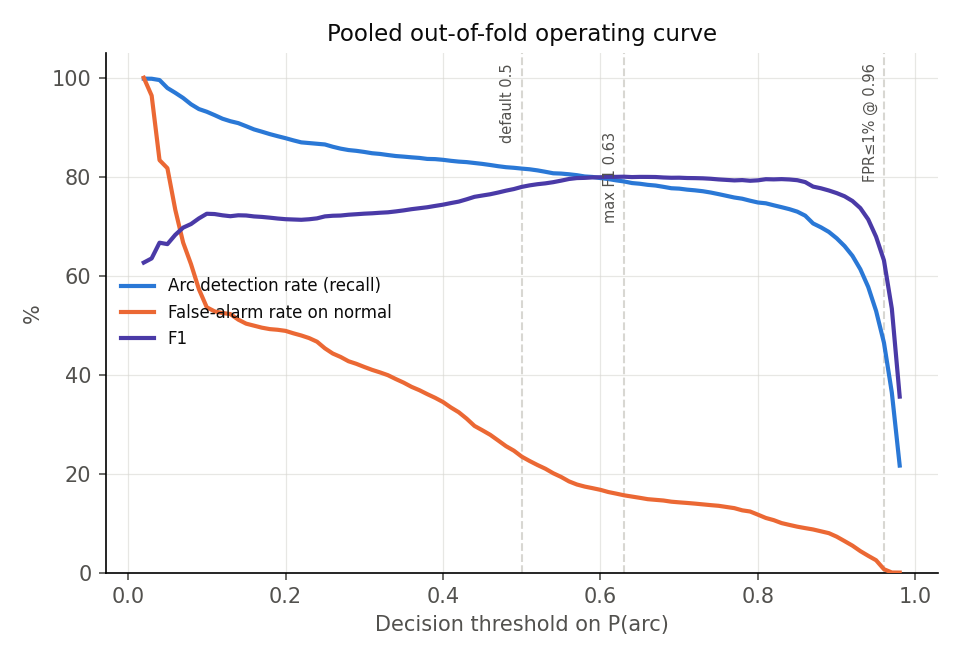

The table this chart was drawn from, first rows:
n, accuracy, precision, recall, f1, specificity, fpr, tp, fp, fn, tn, threshold
10860, 0.4561, 0.4565, 0.9982, 0.6264, 0.0, 1.0, 4953, 5898, 9, 0, 0.02
10860, 0.4756, 0.4655, 0.998, 0.6349, 0.03611, 0.9639, 4952, 5685, 10, 213, 0.03
10860, 0.5452, 0.5012, 0.9954, 0.6667, 0.1665, 0.8335, 4939, 4916, 23, 982, 0.04
10860, 0.5467, 0.502, 0.9792, 0.6638, 0.1828, 0.8172, 4859, 4820, 103, 1078, 0.05
10860, 0.5878, 0.5266, 0.9696, 0.6825, 0.2667, 0.7333, 4811, 4325, 151, 1573, 0.06
10860, 0.6192, 0.5475, 0.9591, 0.6971, 0.3332, 0.6668, 4759, 3933, 203, 1965, 0.07
10860, 0.637, 0.5609, 0.9464, 0.7044, 0.3767, 0.6233, 4696, 3676, 266, 2222, 0.08
10860, 0.66, 0.5791, 0.9367, 0.7157, 0.4273, 0.5727, 4648, 3378, 314, 2520, 0.09
10860, 0.6774, 0.5937, 0.9313, 0.7251, 0.4639, 0.5361, 4621, 3162, 341, 2736, 0.1
10860, 0.6788, 0.5957, 0.9244, 0.7245, 0.4722, 0.5278, 4587, 3113, 375, 2785, 0.11
10860, 0.6773, 0.5953, 0.9172, 0.722, 0.4754, 0.5246, 4551, 3094, 411, 2804, 0.12
10860, 0.6762, 0.595, 0.9121, 0.7202, 0.4776, 0.5224, 4526, 3081, 436, 2817, 0.13
10860, 0.6805, 0.5992, 0.9083, 0.722, 0.4888, 0.5112, 4507, 3015, 455, 2883, 0.14
10860, 0.682, 0.6014, 0.9021, 0.7216, 0.4969, 0.5031, 4476, 2967, 486, 2931, 0.15
10860, 0.6813, 0.6016, 0.8956, 0.7197, 0.501, 0.499, 4444, 2943, 518, 2955, 0.16
10860, 0.6814, 0.6023, 0.891, 0.7187, 0.5051, 0.4949, 4421, 2919, 541, 2979, 0.17
10860, 0.6808, 0.6024, 0.8861, 0.7172, 0.508, 0.492, 4397, 2902, 565, 2996, 0.18
10860, 0.6796, 0.6019, 0.8819, 0.7155, 0.5093, 0.4907, 4376, 2894, 586, 3004, 0.19
10860, 0.6789, 0.6019, 0.8779, 0.7142, 0.5115, 0.4885, 4356, 2881, 606, 3017, 0.2
10860, 0.6796, 0.6031, 0.8734, 0.7135, 0.5164, 0.4836, 4334, 2852, 628, 3046, 0.21
10860, 0.6801, 0.6042, 0.8694, 0.7129, 0.5209, 0.4791, 4314, 2826, 648, 3072, 0.22
10860, 0.6823, 0.6064, 0.868, 0.714, 0.5261, 0.4739, 4307, 2795, 655, 3103, 0.23
10860, 0.6856, 0.6098, 0.8666, 0.7158, 0.5334, 0.4666, 4300, 2752, 662, 3146, 0.24
10860, 0.6923, 0.6163, 0.8652, 0.7198, 0.5468, 0.4532, 4293, 2673, 669, 3225, 0.25
10860, 0.6959, 0.6205, 0.8605, 0.7211, 0.5573, 0.4427, 4270, 2611, 692, 3287, 0.26
10860, 0.6979, 0.6232, 0.8567, 0.7215, 0.5643, 0.4357, 4251, 2570, 711, 3328, 0.27
10860, 0.7013, 0.6271, 0.8539, 0.7232, 0.5729, 0.4271, 4237, 2519, 725, 3379, 0.28
10860, 0.7034, 0.6296, 0.8523, 0.7242, 0.5782, 0.4218, 4229, 2488, 733, 3410, 0.29
10860, 0.7058, 0.6325, 0.8501, 0.7253, 0.5844, 0.4156, 4218, 2451, 744, 3447, 0.3
10860, 0.7078, 0.6351, 0.8474, 0.7261, 0.5904, 0.4096, 4205, 2416, 757, 3482, 0.31
10860, 0.7099, 0.6376, 0.846, 0.7272, 0.5955, 0.4045, 4198, 2386, 764, 3512, 0.32
10860, 0.712, 0.6402, 0.8438, 0.728, 0.6011, 0.3989, 4187, 2353, 775, 3545, 0.33
10860, 0.7153, 0.6442, 0.8418, 0.7299, 0.6089, 0.3911, 4177, 2307, 785, 3591, 0.34
10860, 0.7187, 0.6482, 0.8406, 0.7319, 0.6161, 0.3839, 4171, 2264, 791, 3634, 0.35
10860, 0.7227, 0.6529, 0.8392, 0.7344, 0.6246, 0.3754, 4164, 2214, 798, 3684, 0.36
10860, 0.7258, 0.6567, 0.838, 0.7363, 0.6314, 0.3686, 4158, 2174, 804, 3724, 0.37
10860, 0.7292, 0.661, 0.836, 0.7383, 0.6394, 0.3606, 4148, 2127, 814, 3771, 0.38
10860, 0.7331, 0.6656, 0.8356, 0.741, 0.6468, 0.3532, 4146, 2083, 816, 3815, 0.39
10860, 0.737, 0.6706, 0.8341, 0.7435, 0.6553, 0.3447, 4139, 2033, 823, 3865, 0.4
10860, 0.7421, 0.6772, 0.8321, 0.7467, 0.6663, 0.3337, 4129, 1968, 833, 3930, 0.41
10860, 0.7466, 0.6832, 0.8305, 0.7497, 0.676, 0.324, 4121, 1911, 841, 3987, 0.42
10860, 0.7531, 0.6916, 0.8295, 0.7543, 0.6889, 0.3111, 4116, 1835, 846, 4063, 0.43
10860, 0.7603, 0.7015, 0.8277, 0.7594, 0.7036, 0.2964, 4107, 1748, 855, 4150, 0.44
10860, 0.7643, 0.7073, 0.8259, 0.762, 0.7124, 0.2876, 4098, 1696, 864, 4202, 0.45
10860, 0.7682, 0.7134, 0.8237, 0.7646, 0.7216, 0.2784, 4087, 1642, 875, 4256, 0.46
10860, 0.7733, 0.7212, 0.8212, 0.768, 0.733, 0.267, 4075, 1575, 887, 4323, 0.47
10860, 0.7786, 0.7295, 0.8192, 0.7718, 0.7445, 0.2555, 4065, 1507, 897, 4391, 0.48
10860, 0.7831, 0.7364, 0.818, 0.7751, 0.7536, 0.2464, 4059, 1453, 903, 4445, 0.49
10860, 0.7889, 0.7456, 0.8164, 0.7794, 0.7657, 0.2343, 4051, 1382, 911, 4516, 0.5
10860, 0.793, 0.7525, 0.815, 0.7825, 0.7745, 0.2255, 4044, 1330, 918, 4568, 0.51
10860, 0.7964, 0.7588, 0.8128, 0.7849, 0.7826, 0.2174, 4033, 1282, 929, 4616, 0.52
10860, 0.7992, 0.7645, 0.81, 0.7866, 0.7901, 0.2099, 4019, 1238, 943, 4660, 0.53
10860, 0.8028, 0.7718, 0.8069, 0.789, 0.7993, 0.2007, 4004, 1184, 958, 4714, 0.54
10860, 0.8065, 0.7783, 0.8063, 0.792, 0.8067, 0.1933, 4001, 1140, 961, 4758, 0.55
10860, 0.8108, 0.7861, 0.8049, 0.7954, 0.8157, 0.1843, 3994, 1087, 968, 4811, 0.56
10860, 0.8134, 0.7915, 0.8031, 0.7972, 0.822, 0.178, 3985, 1050, 977, 4848, 0.57
10860, 0.8145, 0.7949, 0.8005, 0.7977, 0.8262, 0.1738, 3972, 1025, 990, 4873, 0.58
10860, 0.8157, 0.7977, 0.7995, 0.7986, 0.8294, 0.1706, 3967, 1006, 995, 4892, 0.59
10860, 0.8166, 0.8005, 0.7973, 0.7989, 0.8328, 0.1672, 3956, 986, 1006, 4912, 0.6
10860, 0.818, 0.8043, 0.7952, 0.7998, 0.8372, 0.1628, 3946, 960, 1016, 4938, 0.61
... 37 more rows
